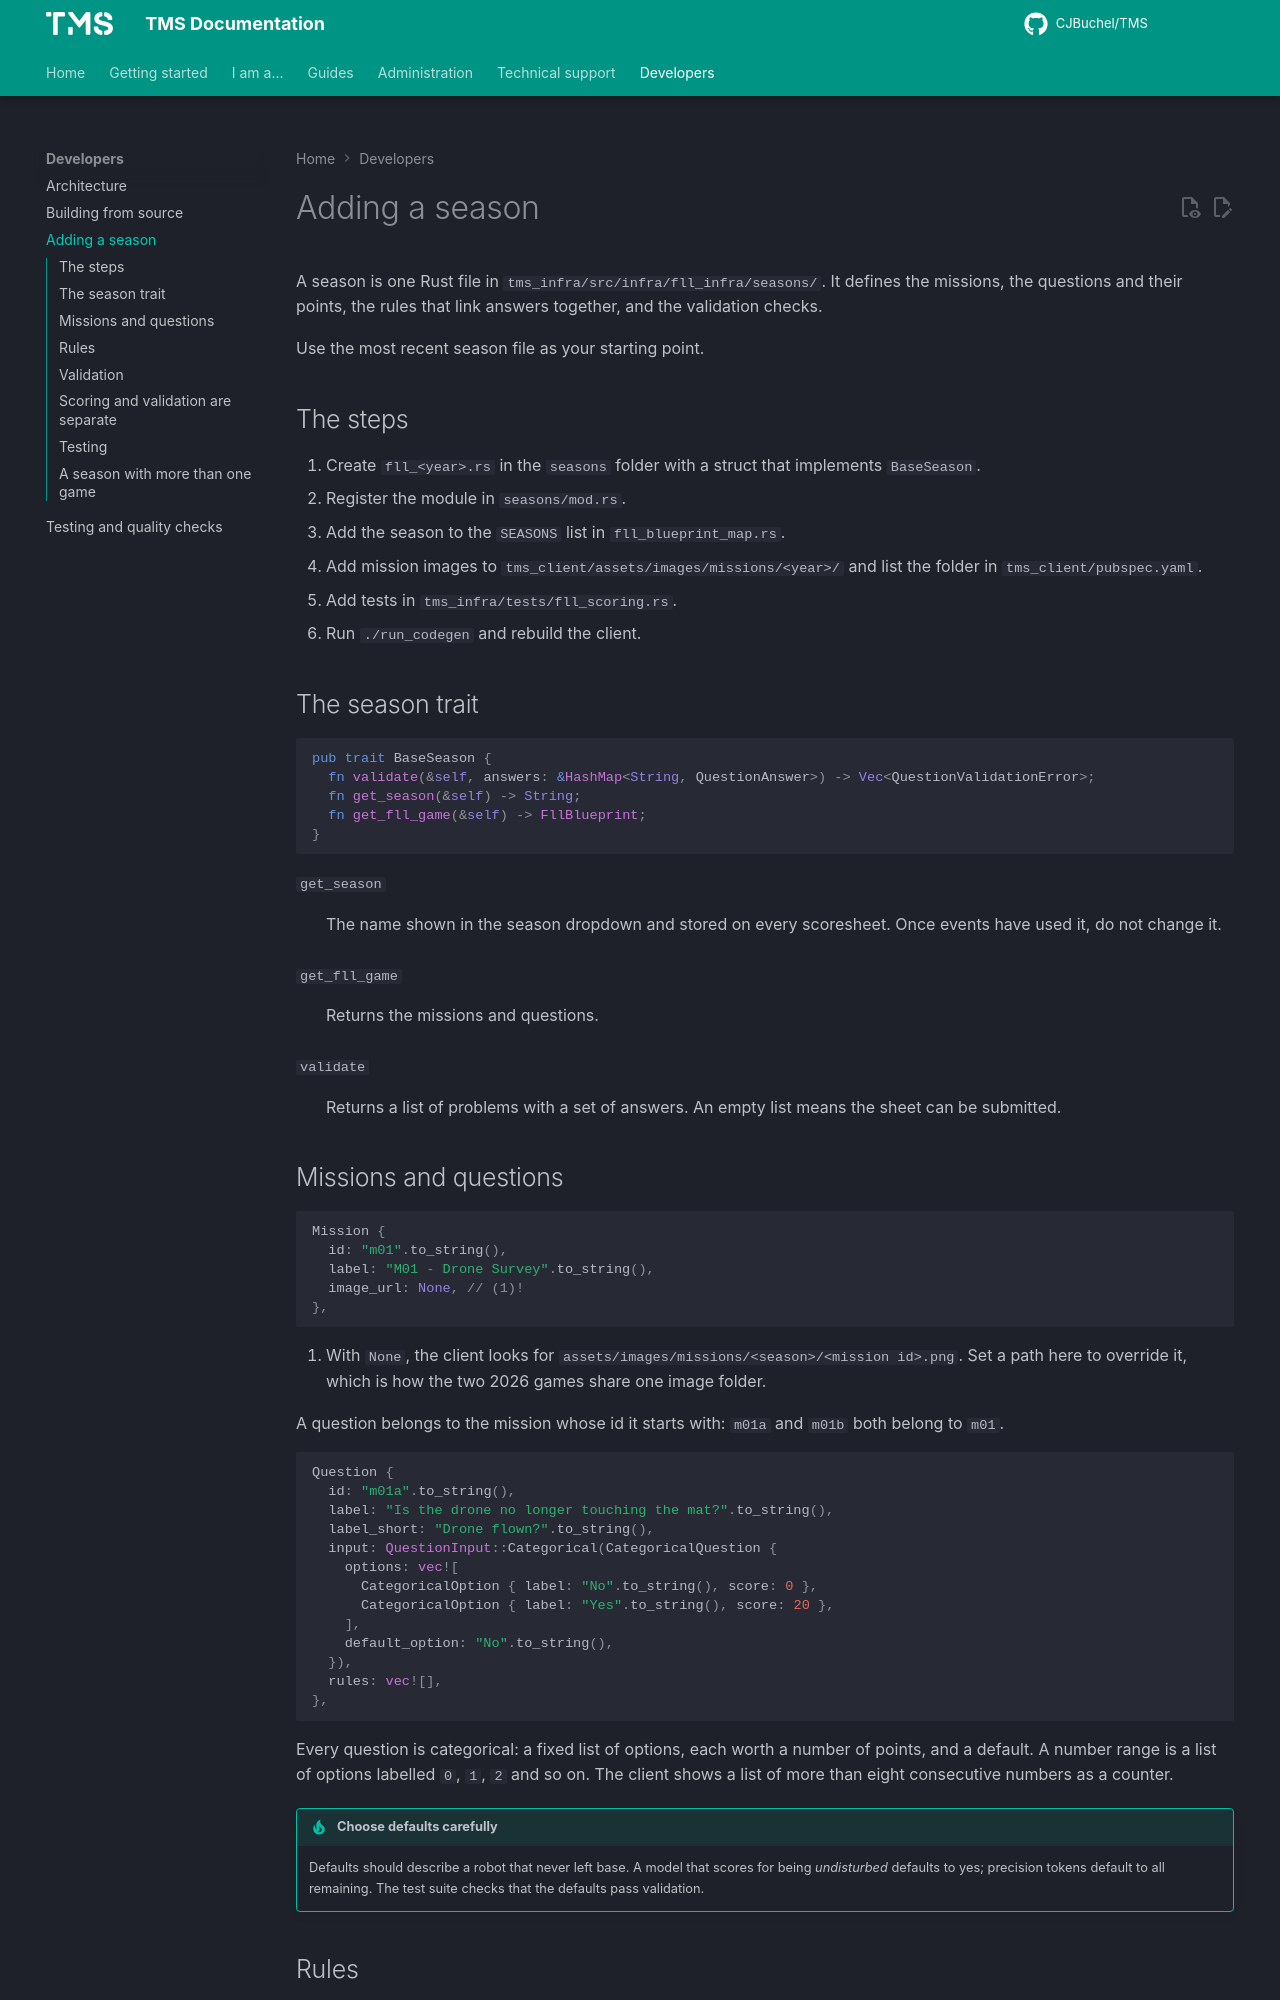

repository: CJBuchel/TMS-Legacy · page: dev/adding-a-season/index.html · generator: mkdocs

# Adding a season

A season is one Rust file in `tms_infra/src/infra/fll_infra/seasons/`. It defines the missions, the questions and their points, the rules that link answers together, and the validation checks.

Use the most recent season file as your starting point.

## The steps

1. Create `fll_<year>.rs` in the `seasons` folder with a struct that implements `BaseSeason`.
2. Register the module in `seasons/mod.rs`.
3. Add the season to the `SEASONS` list in `fll_blueprint_map.rs`.
4. Add mission images to `tms_client/assets/images/missions/<year>/` and list the folder in `tms_client/pubspec.yaml`.
5. Add tests in `tms_infra/tests/fll_scoring.rs`.
6. Run `./run_codegen` and rebuild the client.

## The season trait

```rust
pub trait BaseSeason {
  fn validate(&self, answers: &HashMap<String, QuestionAnswer>) -> Vec<QuestionValidationError>;
  fn get_season(&self) -> String;
  fn get_fll_game(&self) -> FllBlueprint;
}
```

`get_season`
:   The name shown in the season dropdown and stored on every scoresheet. Once events have used it, do not change it.

`get_fll_game`
:   Returns the missions and questions.

`validate`
:   Returns a list of problems with a set of answers. An empty list means the sheet can be submitted.

## Missions and questions

```rust
Mission {
  id: "m01".to_string(),
  label: "M01 - Drone Survey".to_string(),
  image_url: None, // (1)!
},
```

1. With `None`, the client looks for `assets/images/missions/<season>/<mission id>.png`. Set a path here to override it, which is how the two 2026 games share one image folder.

A question belongs to the mission whose id it starts with: `m01a` and `m01b` both belong to `m01`.

```rust
Question {
  id: "m01a".to_string(),
  label: "Is the drone no longer touching the mat?".to_string(),
  label_short: "Drone flown?".to_string(),
  input: QuestionInput::Categorical(CategoricalQuestion {
    options: vec![
      CategoricalOption { label: "No".to_string(), score: 0 },
      CategoricalOption { label: "Yes".to_string(), score: 20 },
    ],
    default_option: "No".to_string(),
  }),
  rules: vec![],
},
```

Every question is categorical: a fixed list of options, each worth a number of points, and a default. A number range is a list of options labelled `0`, `1`, `2` and so on. The client shows a list of more than eight consecutive numbers as a counter.

!!! tip "Choose defaults carefully"
    Defaults should describe a robot that never left base. A model that scores for being *undisturbed* defaults to yes; precision tokens default to all remaining. The test suite checks that the defaults pass validation.
